The GitHub repository theonegareth/strawberryPicker contains a labelled image folder "ripeness_classification_converted" with 3 categories: partially ripe, ripe, unripe. Examples follow, each with its label.

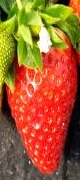
Label: partially ripe

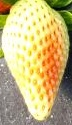
Label: unripe

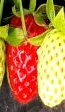
Label: partially ripe

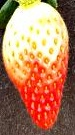
Label: unripe

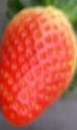
Label: partially ripe

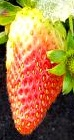
Label: unripe
